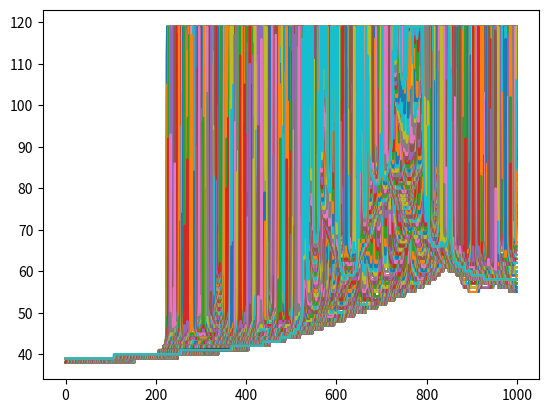

Source code (Python):
import numpy as np
import matplotlib.pyplot as plt

# counts the number of iterations until the function diverges or
# returns the iteration threshold that we check until
def countIterationsUntilDivergent(c, threshold):
    z = complex(0, 0)
    for iteration in range(threshold):
        z = (z*z) + c

        if abs(z) > 4:
            break
            pass
        pass
    return iteration

# takes the iteration limit before declaring function as convergent and
# takes the density of the atlas
# create atlas, plot mandelbrot set, display set
def mandelbrot(threshold, density):
    # location and size of the atlas rectangle
    # realAxis = np.linspace(-2.25, 0.75, density)
    # imaginaryAxis = np.linspace(-1.5, 1.5, density)
    realAxis = np.linspace(-0.22, -0.219, 1000)
    imaginaryAxis = np.linspace(-0.70, -0.699, 1000)
    realAxisLen = len(realAxis)
    imaginaryAxisLen = len(imaginaryAxis)

    # 2-D array to represent mandelbrot atlas
    atlas = np.empty((realAxisLen, imaginaryAxisLen))

    # color each point in the atlas depending on the iteration count
    for ix in range(realAxisLen):
        for iy in range(imaginaryAxisLen):
            cx = realAxis[ix]
            cy = imaginaryAxis[iy]
            c = complex(cx, cy)

            atlas[ix, iy] = countIterationsUntilDivergent(c, threshold)
            pass
        pass

    # plot and display mandelbrot set
    plt.plot(atlas.T)
    plt.savefig('mandelbrot.png')

# time to party!!
mandelbrot(120, 1000)